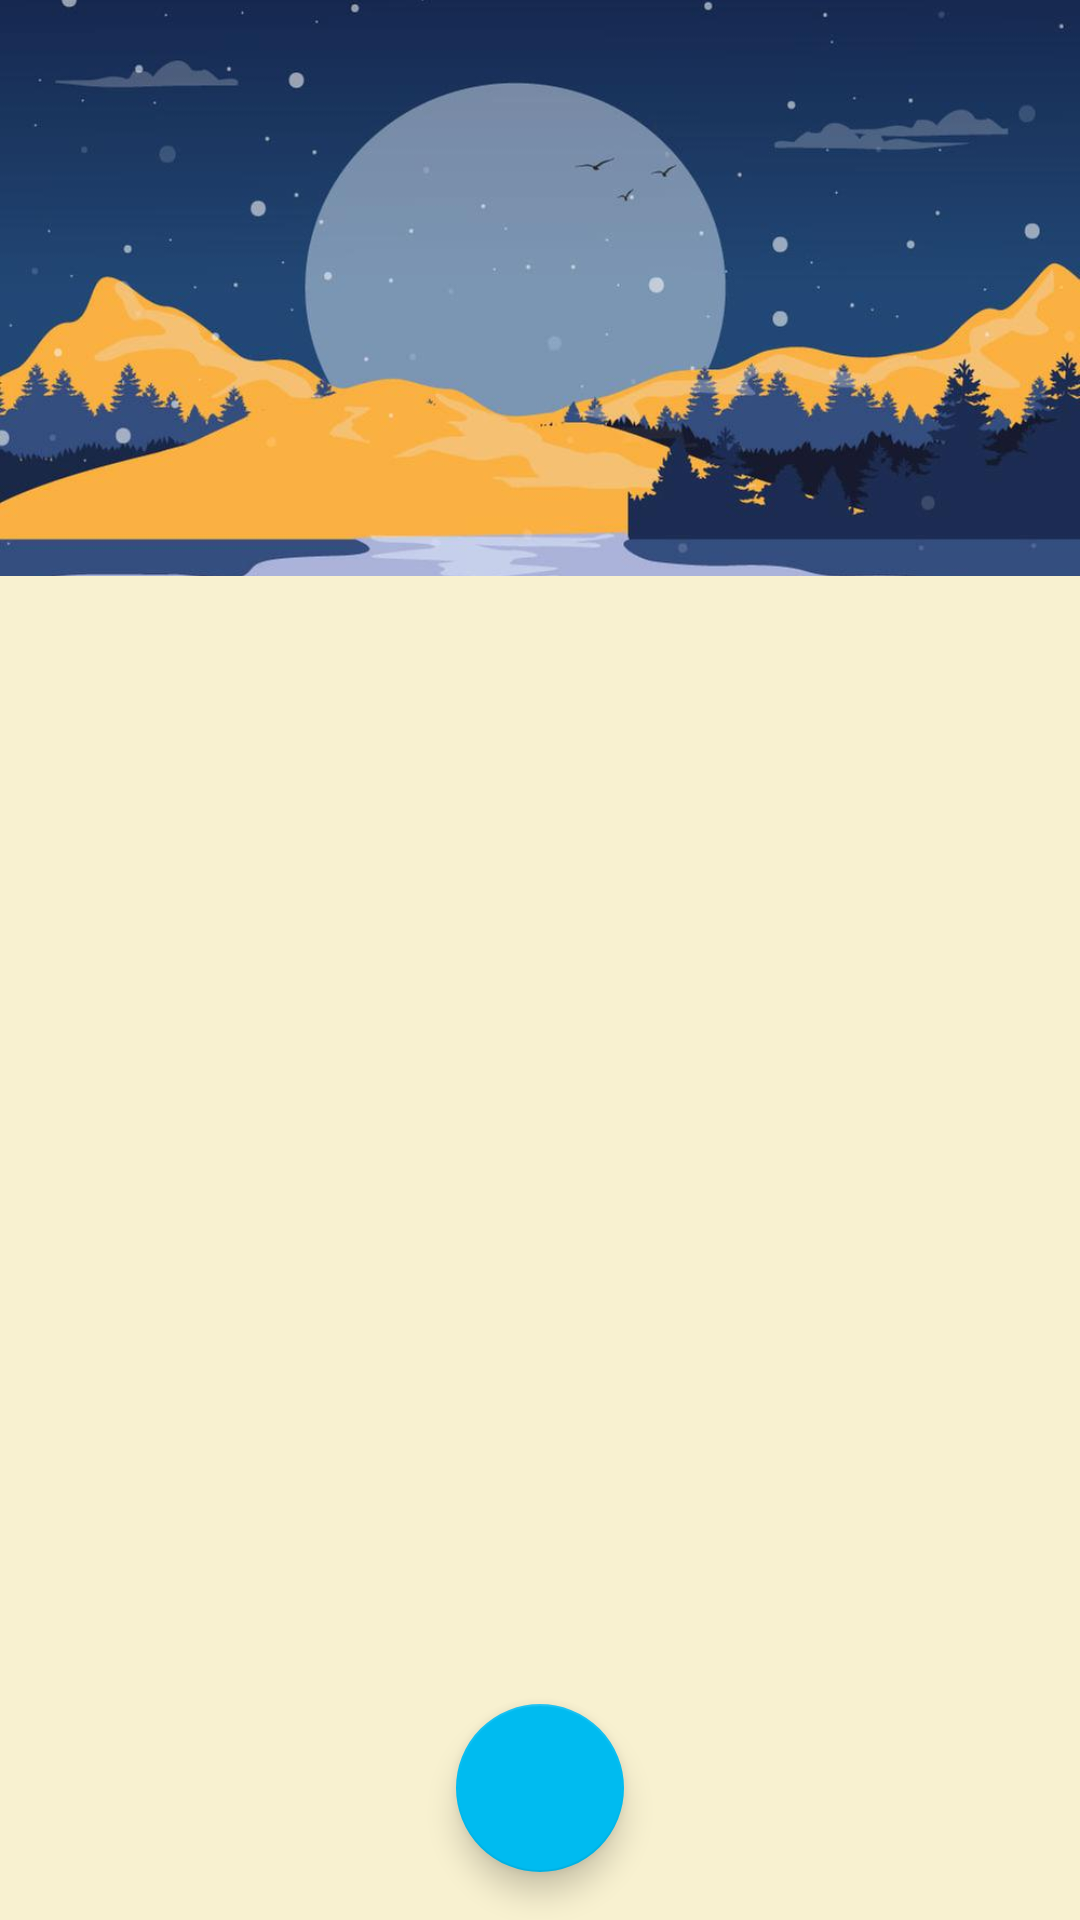

This screen was rendered from an Android layout file. Write that file and the resources it references.
<!-- AndroidManifest.xml: application theme AppTheme -->
<!-- res/layout/activity_main.xml -->
<?xml version="1.0" encoding="utf-8"?>
<android.support.design.widget.CoordinatorLayout xmlns:android="http://schemas.android.com/apk/res/android"
    xmlns:app="http://schemas.android.com/apk/res-auto"
    android:id="@+id/main_coord_layout"
    android:layout_width="match_parent"
    android:background="@color/colorSandy"
    android:layout_height="match_parent">

    <android.support.design.widget.AppBarLayout

        android:layout_width="match_parent"
        android:layout_height="192dp">

        <android.support.design.widget.CollapsingToolbarLayout
            app:collapsedTitleTextAppearance="@style/TitleAppearance"
            android:layout_width="match_parent"
            android:layout_height="match_parent"
            app:contentScrim="@color/colorPrimary"
            app:layout_scrollFlags="scroll|exitUntilCollapsed">

            <ImageView
                android:layout_width="match_parent"
                android:layout_height="match_parent"
                android:adjustViewBounds="true"
                android:scaleType="centerCrop"
                android:src="@drawable/landscape"
                app:layout_collapseMode="parallax"
                app:layout_collapseParallaxMultiplier="0.7" />

            <android.support.v7.widget.Toolbar
                android:id="@+id/mainToolbar"
                android:layout_width="match_parent"
                android:layout_height="?android:attr/actionBarSize"
                android:theme="@style/Base.ThemeOverlay.AppCompat.Dark"
                app:layout_collapseMode="pin" />

        </android.support.design.widget.CollapsingToolbarLayout>

    </android.support.design.widget.AppBarLayout>

    <android.support.v4.widget.NestedScrollView
        android:layout_width="match_parent"
        android:layout_height="match_parent"
        app:layout_behavior="@string/appbar_scrolling_view_behavior">

        <android.support.v7.widget.RecyclerView
            android:id="@+id/notesRecyclerView"
            android:layout_width="match_parent"
            android:layout_height="match_parent"
            android:scrollbars="vertical" />

    </android.support.v4.widget.NestedScrollView>

    <android.support.design.widget.FloatingActionButton
        android:id="@+id/new_note"
        android:layout_width="wrap_content"
        android:layout_height="wrap_content"
        android:layout_gravity="center|bottom"
        android:layout_marginBottom="16dp"
        android:fadingEdge="horizontal|vertical"
        android:padding="16dp"
        app:fabSize="normal" />

</android.support.design.widget.CoordinatorLayout>
<!-- resources referenced by this layout -->
<resources>
  <color name="colorPrimary">#005792</color>
  <color name="colorSandy">#f8f1d0</color>
  <!-- drawable landscape: jpg bitmap (drawable-hdpi, 15741 bytes) -->
  <style name="TitleAppearance">
          <item name="android:textColor">@color/colorWhite</item>
      </style>
  <style name="AppTheme" parent="Theme.AppCompat.Light.NoActionBar">
          
          <item name="colorPrimary">@color/colorPrimary</item>
          <item name="colorPrimaryDark">@color/colorPrimaryDark</item>
          <item name="colorAccent">@color/colorAccent</item>
      </style>
  <color name="colorWhite">#FFFFFF</color>
  <color name="colorPrimaryDark">#00204a</color>
  <color name="colorAccent">#00bbf0</color>
</resources>
